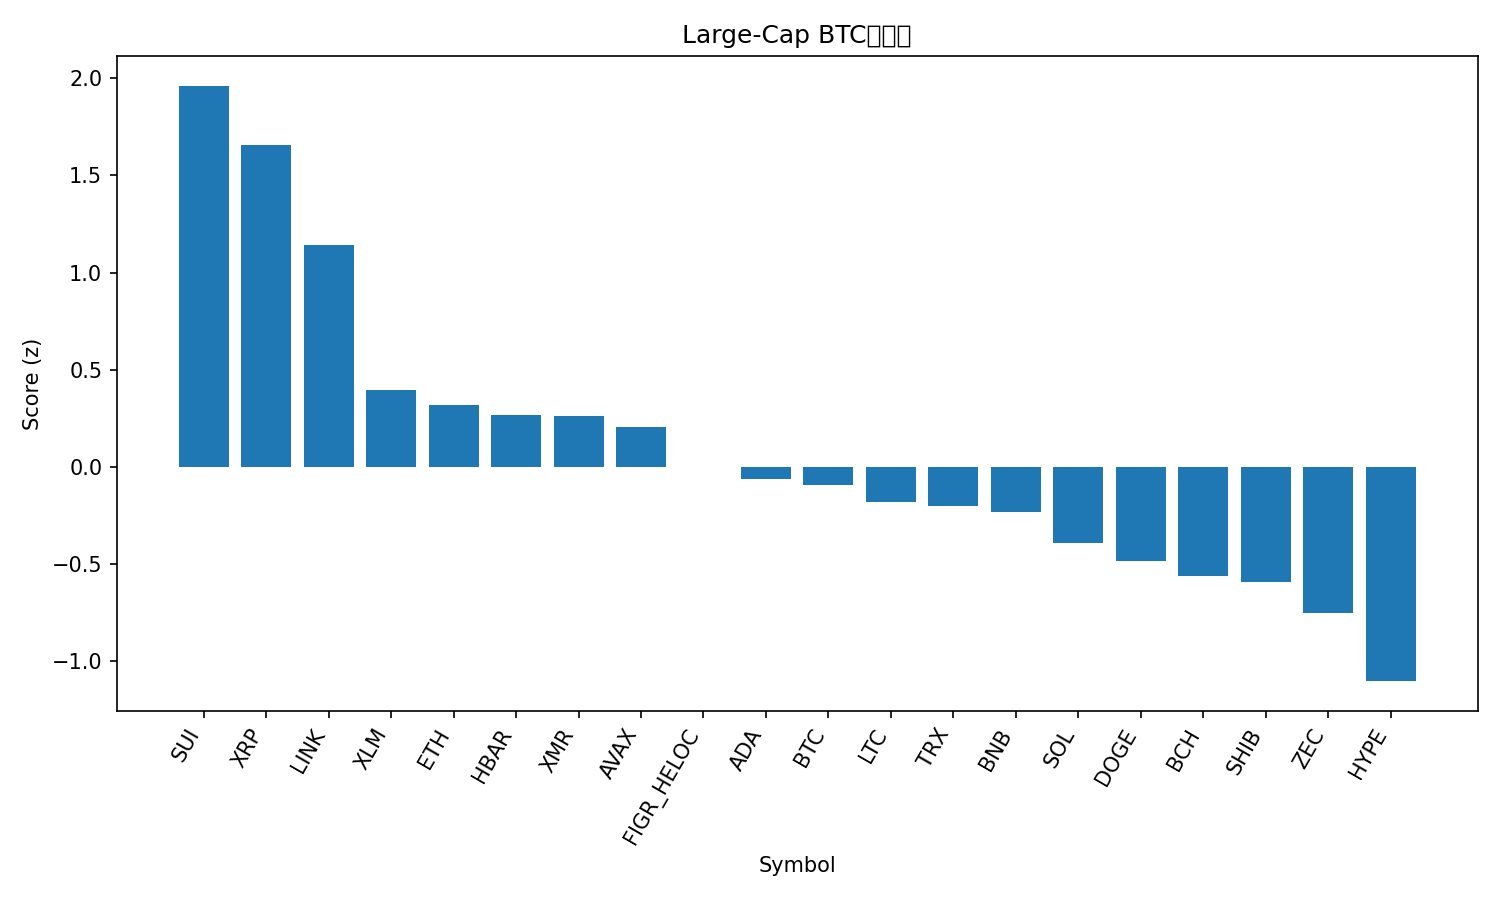

The table this chart was drawn from, first rows:
rank, name, symbol, price_btc, price_usd, pct_1h_btc, pct_24h_btc, pct_7d_btc, market_cap_rank, market_cap_usd, volume_usd, score
1, Sui, SUI, 2.009e-05, 1.89, 1.041, 6.748, 21.72, 27, 7182327729, 1420382996, 1.961
2, XRP, XRP, 2.47e-05, 2.32, 0.7078, 7.574, 16.4, 4, 141100979349, 6158732502, 1.654
3, Chainlink, LINK, 0.0001484, 13.97, 1.164, 0.7508, 5.45, 19, 9910831079, 650014422, 1.142
4, Stellar, XLM, 2.61e-06, 0.2458, 0.2085, 2.272, 5.537, 25, 7978421364, 312363550, 0.3945
5, Ethereum, ETH, 0.03442, 3239, 0.4018, -0.0361, 2.558, 2, 390978695379, 27526423384, 0.3178
6, Hedera, HBAR, 1.38e-06, 0.1295, 0.3549, -0.2975, 6.461, 33, 5545424188, 223855521, 0.2646
7, Monero, XMR, 0.004593, 432.2, 0.6339, -0.4395, -8.899, 26, 7969277344, 66562841, 0.2618
8, Avalanche, AVAX, 0.0001532, 14.42, 0.5132, -2.297, 7.074, 32, 6211862167, 474084018, 0.205
9, Figure Heloc, FIGR_HELOC, 1.097e-05, 1.032, 0.2982, -0.07143, -7.73, 12, 14850430408, 12949343, -0.000249
10, Cardano, ADA, 4.45e-06, 0.4191, -0.2576, 1.423, 10.43, 11, 15380458057, 873950152, -0.0651
11, Bitcoin, BTC, 1.0, 94094, 0.0, 0.0, 0.0, 1, 1879657774905, 57806421735, -0.09561
12, Litecoin, LTC, 0.000891, 83.84, 0.07893, -0.944, -0.2805, 29, 6433979463, 478814304, -0.1834
13, TRON, TRX, 3.11e-06, 0.2926, 0.4026, -3.308, -4.445, 9, 27709361119, 623737939, -0.2042
14, BNB, BNB, 0.009682, 911, 0.08221, -1.336, -0.9409, 5, 125654648809, 1527141821, -0.2328
15, Solana, SOL, 0.001468, 138.1, -0.3127, -0.2101, 4.224, 6, 77829282380, 5678341496, -0.3934
16, Dogecoin, DOGE, 1.61e-06, 0.1516, -0.3791, -1.93, 14.55, 10, 25490834016, 2038205105, -0.484
17, Bitcoin Cash, BCH, 0.006889, 648.2, -0.2276, -1.854, 0.7276, 13, 12959440845, 579579074, -0.5618
18, Shiba Inu, SHIB, 9.7553e-11, 9.18e-06, -0.5673, -1.755, 17.71, 34, 5405452532, 444816010, -0.5958
19, Zcash, ZEC, 0.005255, 494.4, 0.1979, -4.774, -16, 24, 8146676784, 577398222, -0.7553
20, Hyperliquid, HYPE, 0.0002867, 26.98, -0.7949, -1.336, -2.53, 30, 6429663209, 304076281, -1.103
21, Canton, CC, 1.53e-06, 0.1438, -0.7239, -6.868, 1.281, 35, 5327731984, 30357172, -1.587
